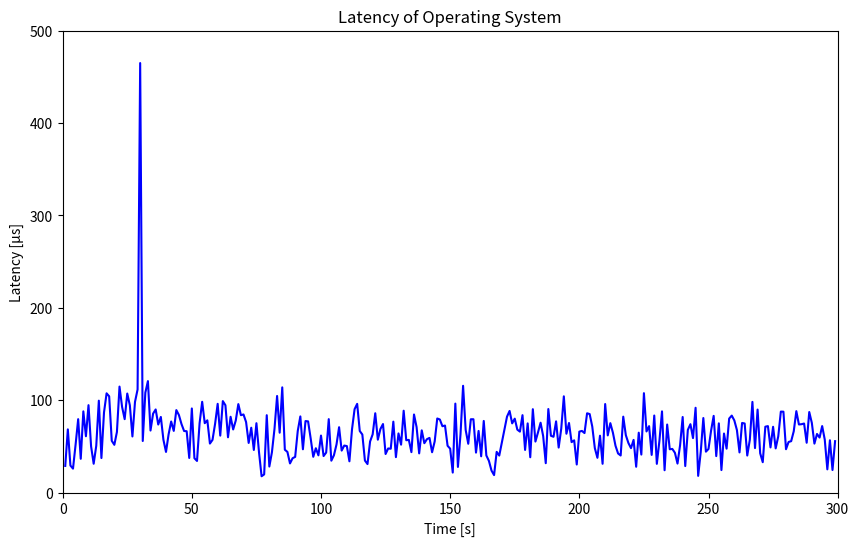

Source code (Python):
import matplotlib.pyplot as plt
import numpy as np

# Data points
x = [1,2,3,4,5,6,7,8,9,10,11,12,13,14,15,16,17,18,19,20,21,22,23,24,25,26,27,28,29,30,31,32,33,34,35,36,37,38,39,40,41,42,43,44,45,46,47,48,49,50,51,52,53,54,55,56,57,58,59,60,61,62,63,64,65,66,67,68,69,70,71,72,73,74,75,76,77,78,79,80,81,82,83,84,85,86,87,88,89,90,91,92,93,94,95,96,97,98,99,100,101,102,103,104,105,106,107,108,109,110,111,112,113,114,115,116,117,118,119,120,121,122,123,124,125,126,127,128,129,130,131,132,133,134,135,136,137,138,139,140,141,142,143,144,145,146,147,148,149,150,151,152,153,154,155,156,157,158,159,160,161,162,163,164,165,166,167,168,169,170,171,172,173,174,175,176,177,178,179,180,181,182,183,184,185,186,187,188,189,190,191,192,193,194,195,196,197,198,199,200,201,202,203,204,205,206,207,208,209,210,211,212,213,214,215,216,217,218,219,220,221,222,223,224,225,226,227,228,229,230,231,232,233,234,235,236,237,238,239,240,241,242,243,244,245,246,247,248,249,250,251,252,253,254,255,256,257,258,259,260,261,262,263,264,265,266,267,268,269,270,271,272,273,274,275,276,277,278,279,280,281,282,283,284,285,286,287,288,289,290,291,292,293,294,295,296,297,298,299
]

y = [28.850,68.397,29.282,25.914,51.851,79.455,36.560,87.905,60.969,94.601,50.058,31.212,50.626,99.481,37.379,86.715,107.430,104.186,56.050,51.691,65.582,114.711,92.734,79.471,107.172,94.555,60.738,98.167,111.588,464.854,55.832,108.172,120.638,67.145,85.422,89.967,73.639,81.867,57.165,43.974,62.970,76.927,66.750,89.278,83.903,74.145,66.655,66.421,37.462,91.038,37.196,34.226,75.040,98.240,75.090,78.199,53.051,57.028,74.386,96.045,61.642,99.011,94.503,59.841,82.033,68.307,77.983,95.775,83.762,84.545,76.316,53.736,70.191,46.127,75.088,43.720,17.675,19.657,83.751,28.187,43.585,69.025,104.552,64.809,113.875,46.386,44.007,31.557,37.156,38.626,66.680,82.424,46.864,77.406,77.066,58.656,38.717,47.985,40.310,61.705,39.526,43.313,79.492,34.519,40.358,52.020,70.742,45.448,50.873,50.358,33.853,68.413,90.255,96.019,66.660,62.851,34.675,30.854,55.289,63.041,85.856,57.253,68.806,74.196,41.742,47.737,47.456,76.770,38.350,64.002,51.874,88.600,56.639,57.033,43.774,84.494,70.918,42.416,67.335,53.435,57.766,59.203,43.653,55.290,80.198,79.106,71.812,72.564,50.658,47.516,21.645,96.295,27.753,62.985,115.581,67.769,52.841,79.355,79.387,43.259,66.720,39.267,77.517,40.199,34.284,23.838,18.914,44.072,40.050,53.914,67.799,82.155,88.354,74.906,80.002,68.121,65.966,83.789,46.153,74.880,38.240,90.252,55.207,65.132,75.620,61.132,31.799,90.426,61.500,60.365,77.089,48.720,69.261,104.178,63.705,75.327,54.615,56.542,30.388,65.985,66.723,64.418,85.835,84.967,71.524,48.091,37.624,61.549,31.163,95.830,61.918,75.154,64.767,50.653,42.306,40.137,82.164,62.107,53.618,48.083,57.039,27.953,64.821,41.136,107.592,66.159,71.913,40.780,83.398,31.097,55.980,87.890,24.184,73.649,46.868,47.233,43.051,31.379,51.295,81.799,28.699,67.848,74.017,58.991,91.787,18.085,44.122,80.686,44.281,47.220,67.085,83.012,39.478,74.934,24.362,63.906,47.546,80.091,83.299,78.077,67.644,43.462,75.345,74.780,40.099,57.263,98.144,48.146,89.844,42.570,32.868,71.305,71.938,48.877,71.208,47.852,60.825,87.630,87.555,46.922,54.771,55.633,66.372,88.123,73.714,73.998,74.737,53.932,87.159,75.401,52.976,63.438,59.531,71.997,57.356,25.148,56.612,24.427,55.670
]

# Calculate statistics
max_y = np.max(y)
min_y = np.min(y)
std_y = np.std(y)

# Print the statistics
print(f"Max: {max_y}")
print(f"Min: {min_y}")
print(f"Standard Deviation: {round(std_y, 2)}")

# Create the plot
plt.figure(figsize=(10, 6))
plt.plot(x, y,'-', color='blue')

# Set the title and labels
plt.title('Latency of Operating System')
plt.xlabel('Time [s]')
plt.ylabel('Latency [µs]')

# Set the x and y axis limits
plt.xlim([0, 300])
plt.ylim([0, 500])

# Save the plot to a file
plt.savefig("max_latency_def.png")
#plt.savefig("../../../../../img/max_latency_default.png")

# Print a success message
print("The plot was successfully saved to max_latency_def.png")

# Write the statistics to a file
with open('max_latency_def.txt', 'w') as f:
    f.write(f"Max: {max_y}\n")
    f.write(f"Min: {min_y}\n")
    f.write(f"Standard Deviation: {std_y}\n")

# Print a success message
print("The statistics were successfully written to max_latency_def.txt")
